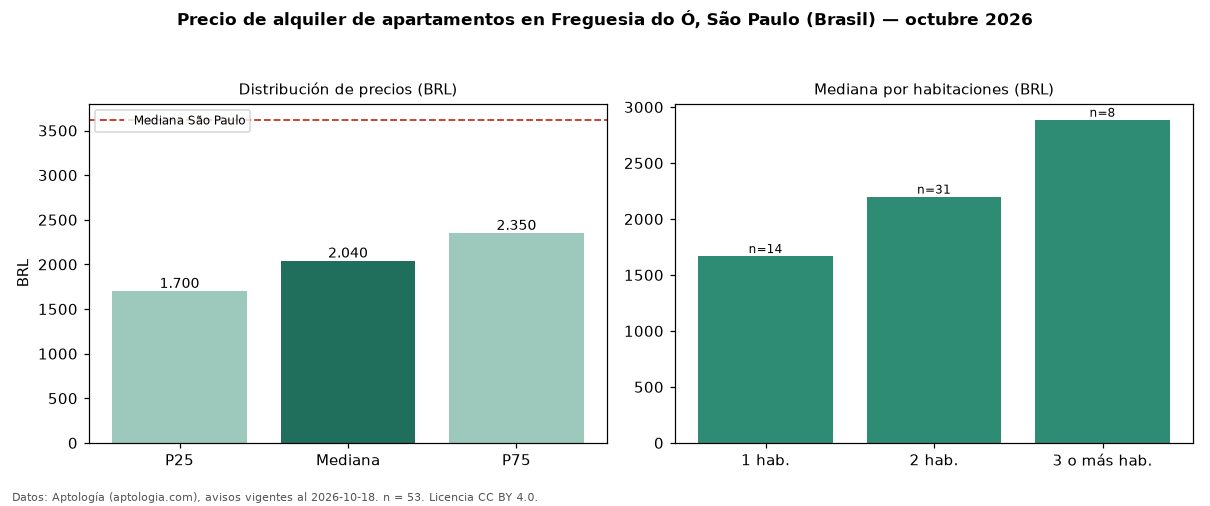

Source data for this figure (header and first rows):
seccion, metrica, valor, moneda, n
precio, p25, 1700, BRL, 53
precio, mediana, 2040, BRL, 53
precio, p75, 2350, BRL, 53
precio, minimo, 1350, BRL, 53
precio, maximo, 7900, BRL, 53
m2, mediana_precio_m2, 49.12, BRL, 50
m2, area_mediana_m2, 44.0, m2, 50
admin, mediana_admin_mes, 600.0, BRL, 53
banos, mediana_banos, 1.0, , 
parqueadero, pct_con_parqueadero, 93.8, %, 32
habitaciones, 1, 1670, BRL, 14
habitaciones, 2, 2200, BRL, 31
habitaciones, 3+, 2887, BRL, 8
ciudad, mediana_ciudad_referencia, 3621, BRL, 
ciudad, mediana_m2_ciudad, 63.16, BRL, 
fuente, fecha_datos, 2026-10-18, , 
fuente, atribucion, https://www.aptologia.com/br/aluguel/sao…, , 
fuente, licencia, CC BY 4.0, , 
